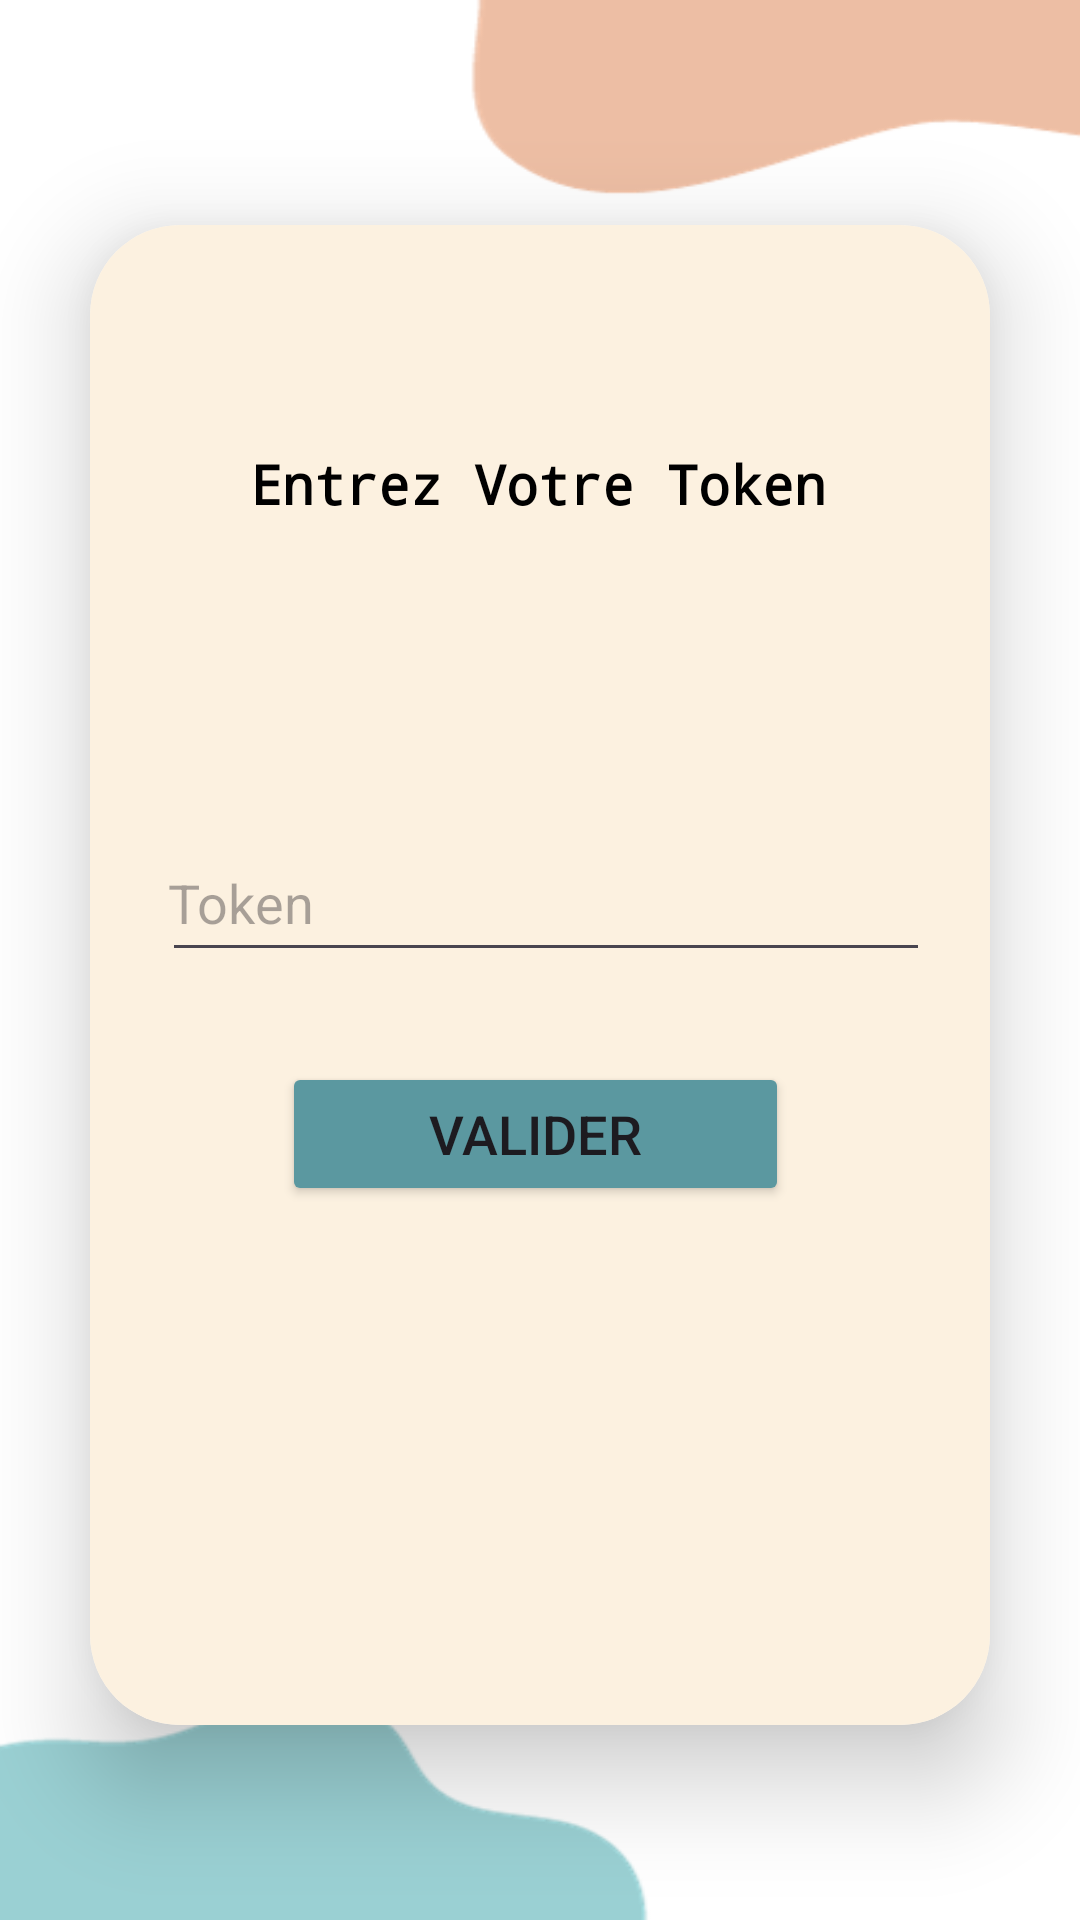

Layout XML and referenced resources for this Android screen:
<!-- AndroidManifest.xml: activity theme Theme.Darssa -->
<!-- res/layout/activity_token.xml -->
<FrameLayout xmlns:android="http://schemas.android.com/apk/res/android"
    xmlns:tools="http://schemas.android.com/tools"
    android:layout_width="match_parent"
    android:layout_height="match_parent"
    xmlns:app="http://schemas.android.com/apk/res-auto"
    android:background="@drawable/login"
    tools:context=".TokenActivity">

    <LinearLayout
        android:layout_width="match_parent"
        android:layout_height="match_parent"
        android:orientation="vertical"
        android:gravity="center">

        <androidx.cardview.widget.CardView
            android:layout_width="300dp"
            android:layout_height="500dp"
            android:layout_marginTop="10dp"
            app:cardCornerRadius="30dp"
            app:cardElevation="20dp">

            <LinearLayout
                android:layout_width="match_parent"
                android:layout_height="match_parent"
                android:background="#F8EAD6"
                android:backgroundTint="#FCF1E0"
                android:orientation="vertical"
                android:padding="24dp">
                <TextView
                    android:id="@+id/textView"
                    android:layout_width="251dp"
                    android:layout_height="89dp"
                    android:layout_marginTop="50dp"
                    android:fontFamily="monospace"
                    android:text="Entrez Votre Token"
                    android:textAlignment="center"
                    android:textColor="@color/black"
                    android:textSize="18sp"
                    android:textStyle="bold" />


                <EditText
                    android:id="@+id/token"
                    android:layout_width="272dp"
                    android:layout_height="46dp"
                    android:layout_marginTop="40dp"
                    android:drawableLeft="@drawable/person"
                    android:drawablePadding="4dp"
                    android:hint="Token"
                    android:padding="2dp"
                    android:textColor="@android:color/black"
                    tools:layout_editor_absoluteX="76dp"
                    tools:layout_editor_absoluteY="129dp" />

                <Button
                    android:id="@+id/verifier"
                    android:layout_width="169dp"
                    android:layout_height="wrap_content"
                    android:layout_marginLeft="40dp"
                    android:layout_marginTop="30dp"
                    android:backgroundTint="#5B98A0"
                    android:text="Valider"
                    android:textSize="18sp"
                    tools:ignore="MissingConstraints"
                    tools:layout_editor_absoluteX="146dp"
                    tools:layout_editor_absoluteY="270dp" />
            </LinearLayout>
        </androidx.cardview.widget.CardView>
    </LinearLayout>
</FrameLayout>
<!-- resources referenced by this layout -->
<resources>
  <!-- drawable login: png bitmap (drawable, 9919 bytes) -->
  <style name="Theme.Darssa" parent="Base.Theme.Darssa" />
  <style name="Base.Theme.Darssa" parent="Theme.Material3.DayNight.NoActionBar">
          
          
      </style>
  <!-- not gathered from this repository: default colours our renderer supplied (Android Studio template values) -->
  <color name="black">#FF000000</color>
</resources>
